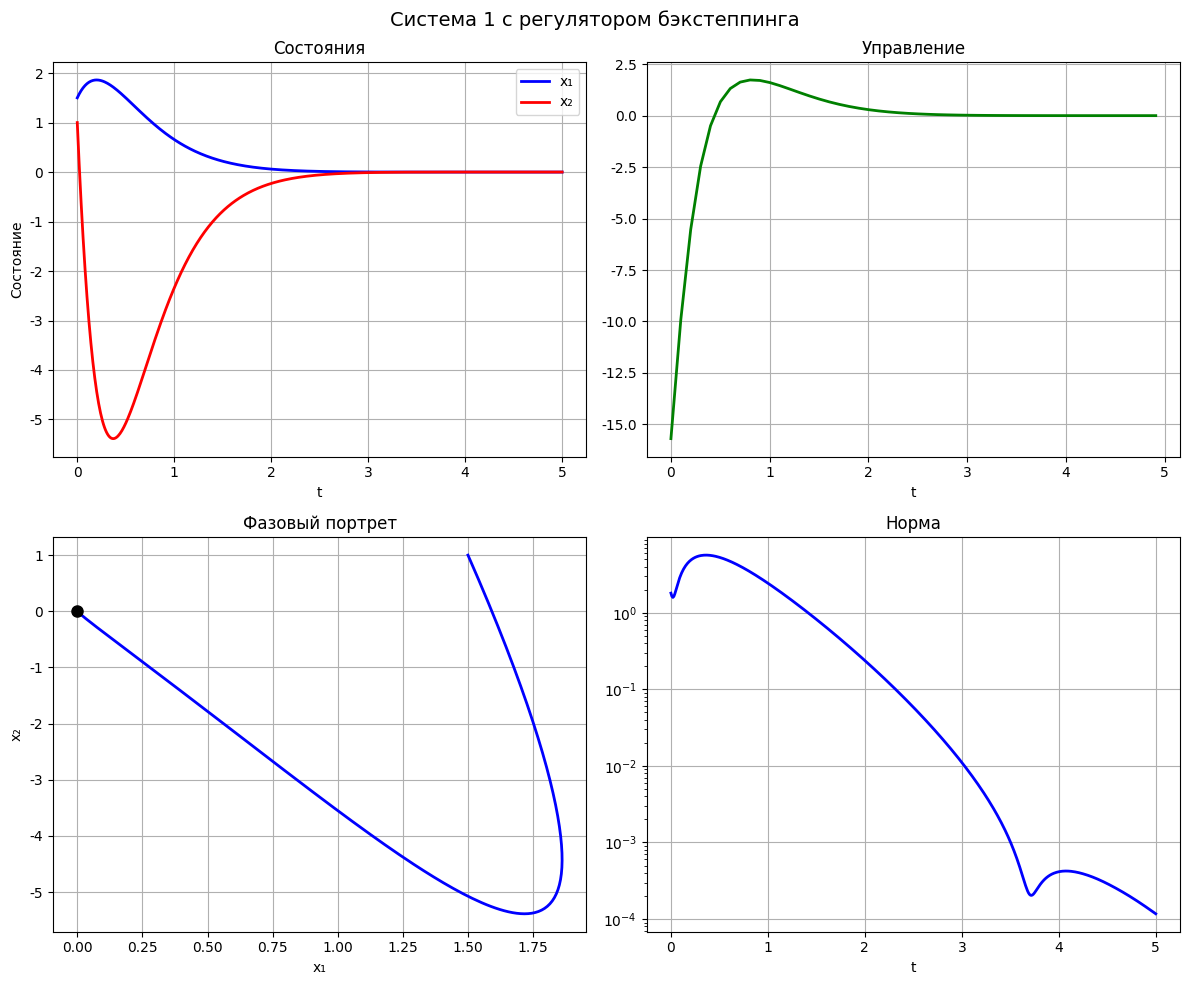

Recreate this plot in Python. (Note: this script raises an exception after producing the figure.)
#!/usr/bin/env python3
"""
Быстрая проверка всех графиков
"""

import numpy as np
import matplotlib.pyplot as plt
from scipy.integrate import solve_ivp

plt.rcParams['font.family'] = 'DejaVu Sans'

# Задача 1
def u_task1(x1, x2):
    c1, c2 = 2.0, 3.0
    alpha1 = -c1*x1 - np.sin(x1) - x1**2
    z2 = x2 - alpha1
    alpha1_diff = -c1 - np.cos(x1) - 2*x1
    x1_dot = x2 + np.sin(x1) + x1**2
    alpha1_dot = alpha1_diff * x1_dot
    denom = 2 + np.sin(x1)
    if abs(denom) < 0.01: denom = 0.01
    u = (-c2*z2 - x1 - x1**2 + alpha1_dot) / denom
    return np.clip(u, -20, 20)

def sys1(t, x):
    u = u_task1(x[0], x[1])
    return [x[1] + np.sin(x[0]) + x[0]**2, x[0]**2 + (2 + np.sin(x[0]))*u]

sol1 = solve_ivp(sys1, (0,5), [1.5, 1.0], t_eval=np.linspace(0,5,500), rtol=1e-4)

# Задача 2
def u_task2(x1, x2):
    c1, c2 = 2.0, 3.0
    alpha1 = -c1*x1 + x1**3
    z2 = x2 - alpha1
    alpha1_diff = -c1 + 3*x1**2
    x1_dot = x2 - x1**3
    alpha1_dot = alpha1_diff * x1_dot
    u = -c2*z2 - 2*x1 + alpha1_dot
    return np.clip(u, -20, 20)

def sys2(t, x):
    u = u_task2(x[0], x[1])
    return [x[1] - x[0]**3, x[0] + u]

sol2 = solve_ivp(sys2, (0,5), [1.0, 1.0], t_eval=np.linspace(0,5,500), rtol=1e-4)

# Задача 3 - упрощенное управление для быстрой генерации
def u_task3(x1, x2, x3, x4):
    c1, c2, c3, c4 = 2.0, 3.0, 4.0, 5.0
    alpha1 = np.cos(x1) + c1*x1
    z2 = x2 - alpha1
    alpha1_dot = (-np.sin(x1) + c1) * (np.cos(x1) - x2)
    alpha2 = -x1 + alpha1_dot - c2*z2
    z3 = x3 - alpha2
    # Упрощенный расчет
    alpha2_dot_simple = (-1 - np.cos(x1) - c1)*(np.cos(x1) - x2) + (np.sin(x1) - c1 + c2)*(x1 + x3)
    denom = 2 - np.sin(x3)
    if abs(denom) < 0.5: denom = 0.5
    alpha3 = (-c3*z3 - z2 - x1*x3 + alpha2_dot_simple) / denom
    z4 = x4 - alpha3
    # Упрощенный расчет α̇₃
    x3_dot = x1*x3 + denom*x4
    alpha3_dot_simple = (c3 - x1) / denom * x3_dot
    u = (-c4*z4 - z3*denom - x2*x3 + alpha3_dot_simple) / 2.0
    return np.clip(u, -30, 30)

def sys3(t, x):
    u = u_task3(x[0], x[1], x[2], x[3])
    return [np.cos(x[0]) - x[1], x[0] + x[2], x[0]*x[2] + (2 - np.sin(x[2]))*x[3], x[1]*x[2] + 2*u]

sol3 = solve_ivp(sys3, (0,2.5), [0.2, 0.2, 0.2, 0.2], t_eval=np.linspace(0,2.5,250), rtol=1e-3, max_step=0.05)

# Создание графиков
fig1, axes1 = plt.subplots(2, 2, figsize=(12, 10))
fig1.suptitle('Система 1 с регулятором бэкстеппинга', fontsize=14)
axes1[0,0].plot(sol1.t, sol1.y[0], 'b-', lw=2, label='x₁'); axes1[0,0].plot(sol1.t, sol1.y[1], 'r-', lw=2, label='x₂')
axes1[0,0].set_title('Состояния'); axes1[0,0].set_xlabel('t'); axes1[0,0].set_ylabel('Состояние'); axes1[0,0].grid(True); axes1[0,0].legend()
u1 = [u_task1(sol1.y[0,i], sol1.y[1,i]) for i in range(0, len(sol1.t), 10)]
axes1[0,1].plot(sol1.t[::10], u1, 'g-', lw=2); axes1[0,1].set_title('Управление'); axes1[0,1].set_xlabel('t'); axes1[0,1].grid(True)
axes1[1,0].plot(sol1.y[0], sol1.y[1], 'b-', lw=2); axes1[1,0].plot(0,0,'ko',ms=8); axes1[1,0].set_title('Фазовый портрет'); axes1[1,0].set_xlabel('x₁'); axes1[1,0].set_ylabel('x₂'); axes1[1,0].grid(True)
norm1 = np.sqrt(sol1.y[0]**2 + sol1.y[1]**2)
axes1[1,1].semilogy(sol1.t, norm1, 'b-', lw=2); axes1[1,1].set_title('Норма'); axes1[1,1].set_xlabel('t'); axes1[1,1].grid(True)
plt.tight_layout()
plt.savefig('/home/<user>/projects/itmo/nonlinear_systems/lab4/images/task1/backstepping_system1.png', dpi=300, bbox_inches='tight')
plt.close()

fig2, axes2 = plt.subplots(2, 2, figsize=(12, 10))
fig2.suptitle('Система 2 с регулятором бэкстеппинга', fontsize=14)
axes2[0,0].plot(sol2.t, sol2.y[0], 'b-', lw=2, label='x₁'); axes2[0,0].plot(sol2.t, sol2.y[1], 'r-', lw=2, label='x₂')
axes2[0,0].set_title('Состояния'); axes2[0,0].set_xlabel('t'); axes2[0,0].set_ylabel('Состояние'); axes2[0,0].grid(True); axes2[0,0].legend()
u2 = [u_task2(sol2.y[0,i], sol2.y[1,i]) for i in range(0, len(sol2.t), 10)]
axes2[0,1].plot(sol2.t[::10], u2, 'g-', lw=2); axes2[0,1].set_title('Управление'); axes2[0,1].set_xlabel('t'); axes2[0,1].grid(True)
axes2[1,0].plot(sol2.y[0], sol2.y[1], 'b-', lw=2); axes2[1,0].plot(0,0,'ko',ms=8); axes2[1,0].set_title('Фазовый портрет'); axes2[1,0].set_xlabel('x₁'); axes2[1,0].set_ylabel('x₂'); axes2[1,0].grid(True)
norm2 = np.sqrt(sol2.y[0]**2 + sol2.y[1]**2)
axes2[1,1].semilogy(sol2.t, norm2, 'b-', lw=2); axes2[1,1].set_title('Норма'); axes2[1,1].set_xlabel('t'); axes2[1,1].grid(True)
plt.tight_layout()
plt.savefig('/home/<user>/projects/itmo/nonlinear_systems/lab4/images/task2/backstepping_system2.png', dpi=300, bbox_inches='tight')
plt.close()

fig3, axes3 = plt.subplots(2, 3, figsize=(18, 10))
fig3.suptitle('Система 3 с регулятором бэкстеппинга', fontsize=14)
axes3[0,0].plot(sol3.t, sol3.y[0], 'b-', lw=2, label='x₁'); axes3[0,0].plot(sol3.t, sol3.y[1], 'r-', lw=2, label='x₂')
axes3[0,0].plot(sol3.t, sol3.y[2], 'g-', lw=2, label='x₃'); axes3[0,0].plot(sol3.t, sol3.y[3], 'm-', lw=2, label='x₄')
axes3[0,0].set_title('Состояния'); axes3[0,0].set_xlabel('t'); axes3[0,0].set_ylabel('Состояние'); axes3[0,0].grid(True); axes3[0,0].legend()
u3 = [u_task3(sol3.y[0,i], sol3.y[1,i], sol3.y[2,i], sol3.y[3,i]) for i in range(0, len(sol3.t), 5)]
axes3[0,1].plot(sol3.t[::5], u3, 'g-', lw=2); axes3[0,1].set_title('Управление'); axes3[0,1].set_xlabel('t'); axes3[0,1].grid(True)
axes3[0,2].plot(sol3.y[0], sol3.y[1], 'b-', lw=2); axes3[0,2].plot(0,0,'ko',ms=8); axes3[0,2].set_title('(x₁,x₂)'); axes3[0,2].grid(True)
axes3[1,0].plot(sol3.y[2], sol3.y[3], 'b-', lw=2); axes3[1,0].plot(0,0,'ko',ms=8); axes3[1,0].set_title('(x₃,x₄)'); axes3[1,0].grid(True)
norm3 = np.sqrt(sol3.y[0]**2 + sol3.y[1]**2 + sol3.y[2]**2 + sol3.y[3]**2)
axes3[1,1].semilogy(sol3.t, norm3, 'b-', lw=2); axes3[1,1].set_title('Норма'); axes3[1,1].set_xlabel('t'); axes3[1,1].grid(True)
axes3[1,2].axis('off')
plt.tight_layout()
plt.savefig('/home/<user>/projects/itmo/nonlinear_systems/lab4/images/task3/backstepping_system3.png', dpi=300, bbox_inches='tight')
plt.close()

print("✓ Графики пересозданы")
print(f"Задача 1: финальная норма = {np.sqrt(sol1.y[0,-1]**2 + sol1.y[1,-1]**2):.6f}")
print(f"Задача 2: финальная норма = {np.sqrt(sol2.y[0,-1]**2 + sol2.y[1,-1]**2):.6f}")
print(f"Задача 3: финальная норма = {norm3[-1]:.6f}")

